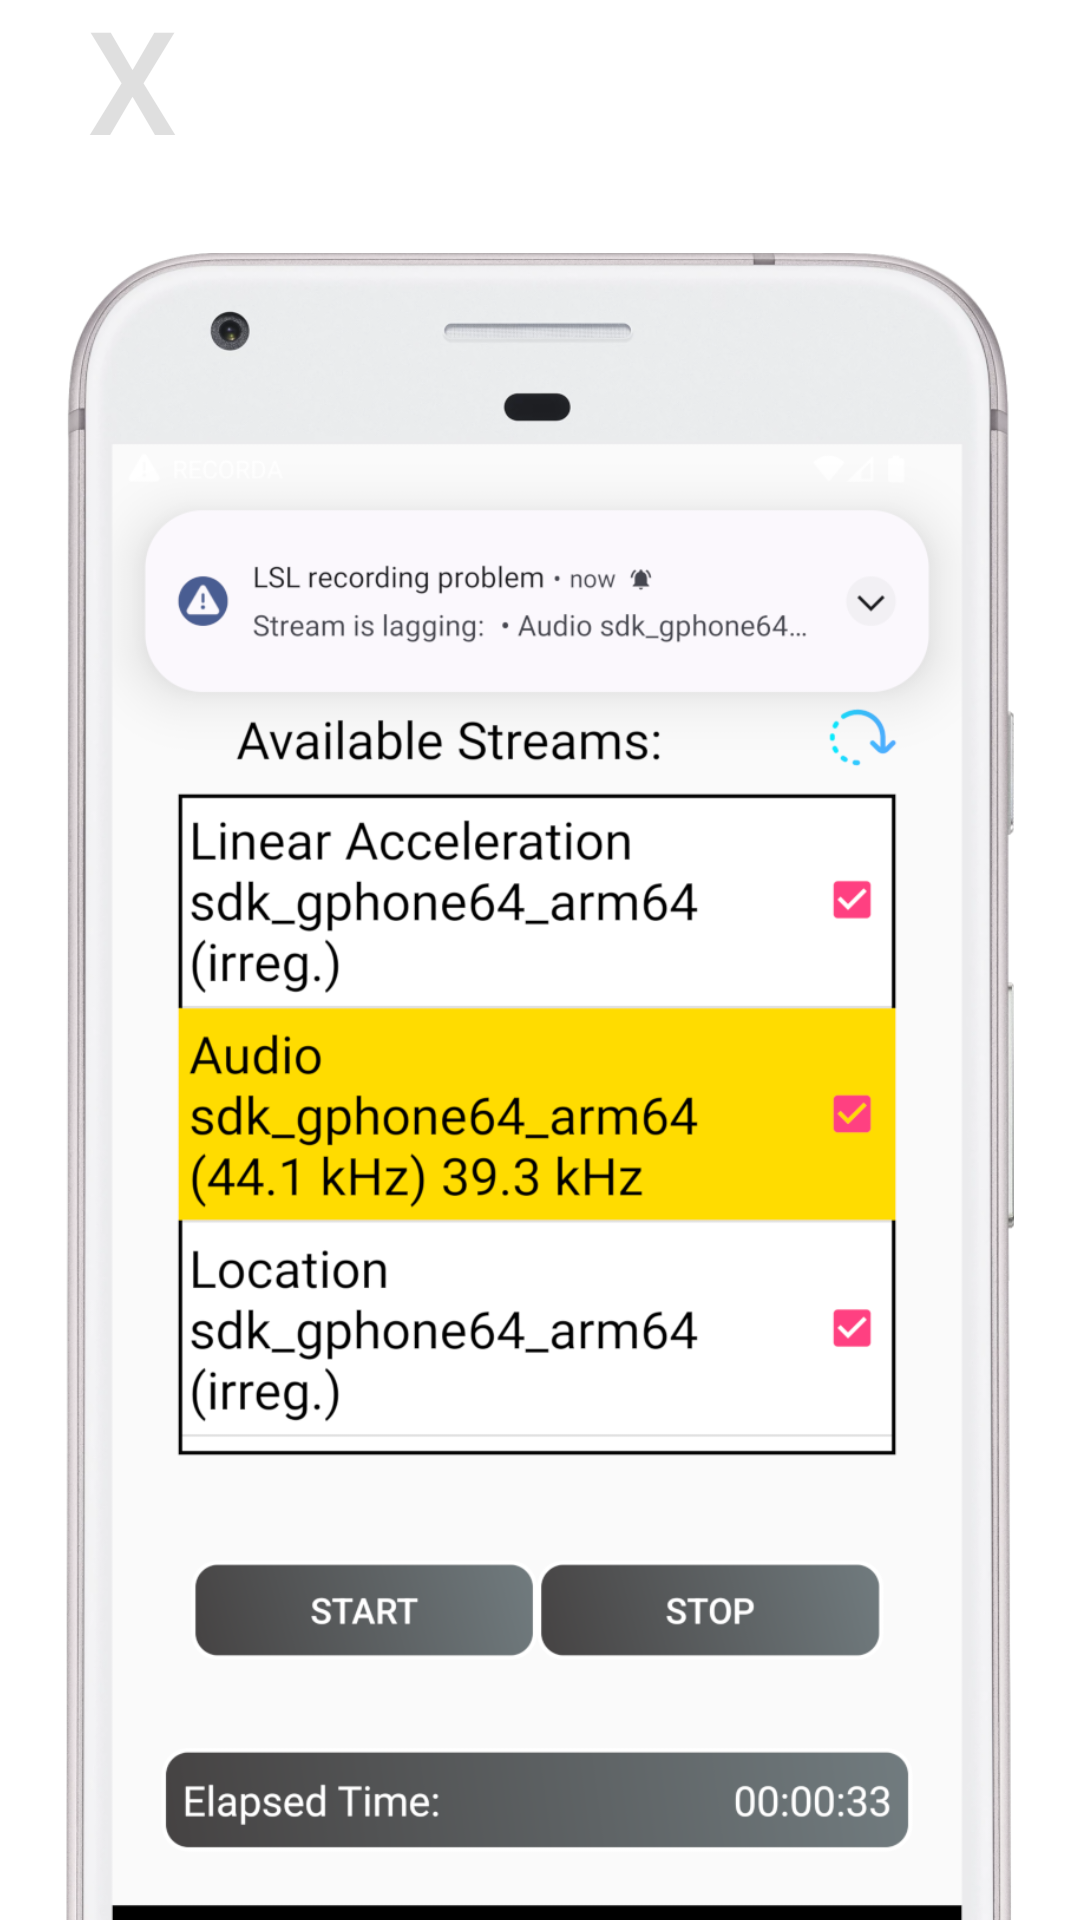

This screen was rendered from an Android layout file. Write that file and the resources it references.
<!-- AndroidManifest.xml: application theme AppTheme -->
<!-- res/layout/tutorial_page_three.xml -->
<?xml version="1.0" encoding="utf-8"?>
<androidx.constraintlayout.widget.ConstraintLayout xmlns:android="http://schemas.android.com/apk/res/android"
    xmlns:app="http://schemas.android.com/apk/res-auto"
    xmlns:tools="http://schemas.android.com/tools"
    android:id="@+id/tutorial_page_3"
    android:layout_width="match_parent"
    android:layout_height="match_parent"
    android:paddingLeft="@dimen/activity_horizontal_margin"
    android:paddingTop="@dimen/activity_vertical_margin"
    android:paddingRight="@dimen/activity_horizontal_margin"
    android:paddingBottom="@dimen/activity_vertical_margin">

    <include
        layout="@layout/close_tutorial_button"
        app:layout_constraintStart_toStartOf="parent"
        app:layout_constraintTop_toTopOf="parent" />

    <ImageView
        android:id="@+id/tutorial_image_3"
        android:layout_width="wrap_content"
        android:layout_height="wrap_content"
        android:contentDescription="Third picture"
        android:src="@drawable/recorda_laggy"
        app:layout_constraintStart_toStartOf="parent"
        app:layout_constraintTop_toBottomOf="@+id/close_tutorial_button"
        />

</androidx.constraintlayout.widget.ConstraintLayout>
<!-- res/layout/close_tutorial_button.xml (included above) -->
<Button xmlns:android="http://schemas.android.com/apk/res/android"
    android:id="@+id/close_tutorial_button"
    android:layout_width="wrap_content"
    android:layout_height="wrap_content"
    android:background="@android:color/transparent"
    android:text="X"
    android:textColor="#20000000"
    android:textSize="48sp"
    android:translationY="-16dp"
    />
<!-- resources referenced by this layout -->
<resources>
  <!-- drawable recorda_laggy: png bitmap (drawable, 459551 bytes) -->
  <style name="AppTheme" parent="Theme.MaterialComponents.DayNight.NoActionBar">
          <item name="colorPrimary">@color/colorPrimary</item>
          <item name="colorPrimaryDark">@color/colorPrimaryDark</item>
          <item name="colorAccent">@color/colorAccent</item>
          
          <item name="materialButtonStyle">@style/Widget.MaterialComponents.Button</item>
          <item name="materialAlertDialogTheme">@style/ThemeOverlay.MaterialComponents.MaterialAlertDialog</item>
      </style>
  <color name="colorPrimary">@color/senda_primary</color>
  <color name="colorPrimaryDark">@color/senda_primary_dark</color>
  <color name="colorAccent">@color/senda_accent</color>
  <color name="senda_primary">#C62727</color>
  <color name="senda_primary_dark">#9B1F1F</color>
  <color name="senda_accent">#FF4081</color>
</resources>
